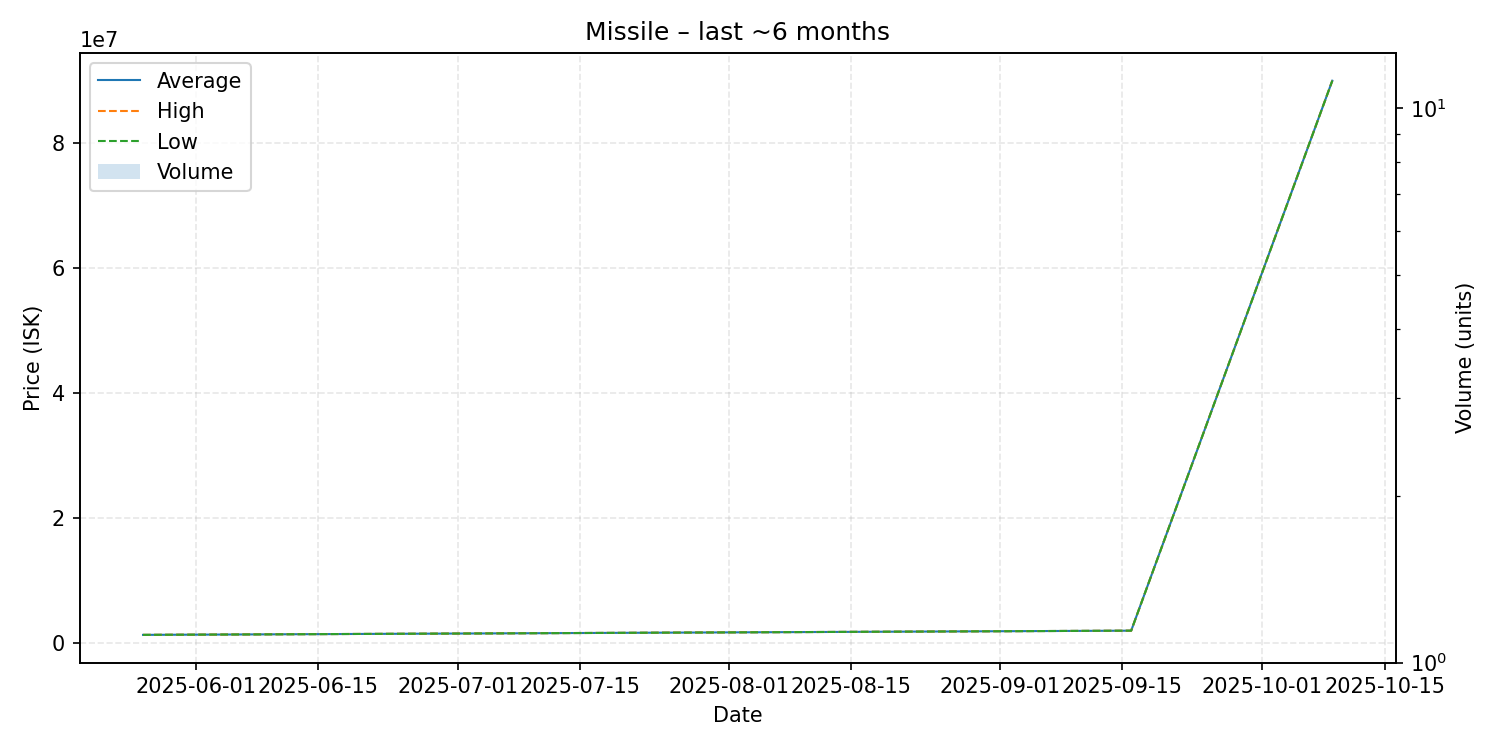

The data file committed next to this chart (first rows):
date, average, highest, lowest, order_count, volume
2025-05-26, 1329000, 1329000, 1329000, 1, 1
2025-09-16, 2001000, 2001000, 2001000, 1, 1
2025-10-09, 89990000, 89990000, 89990000, 1, 1
